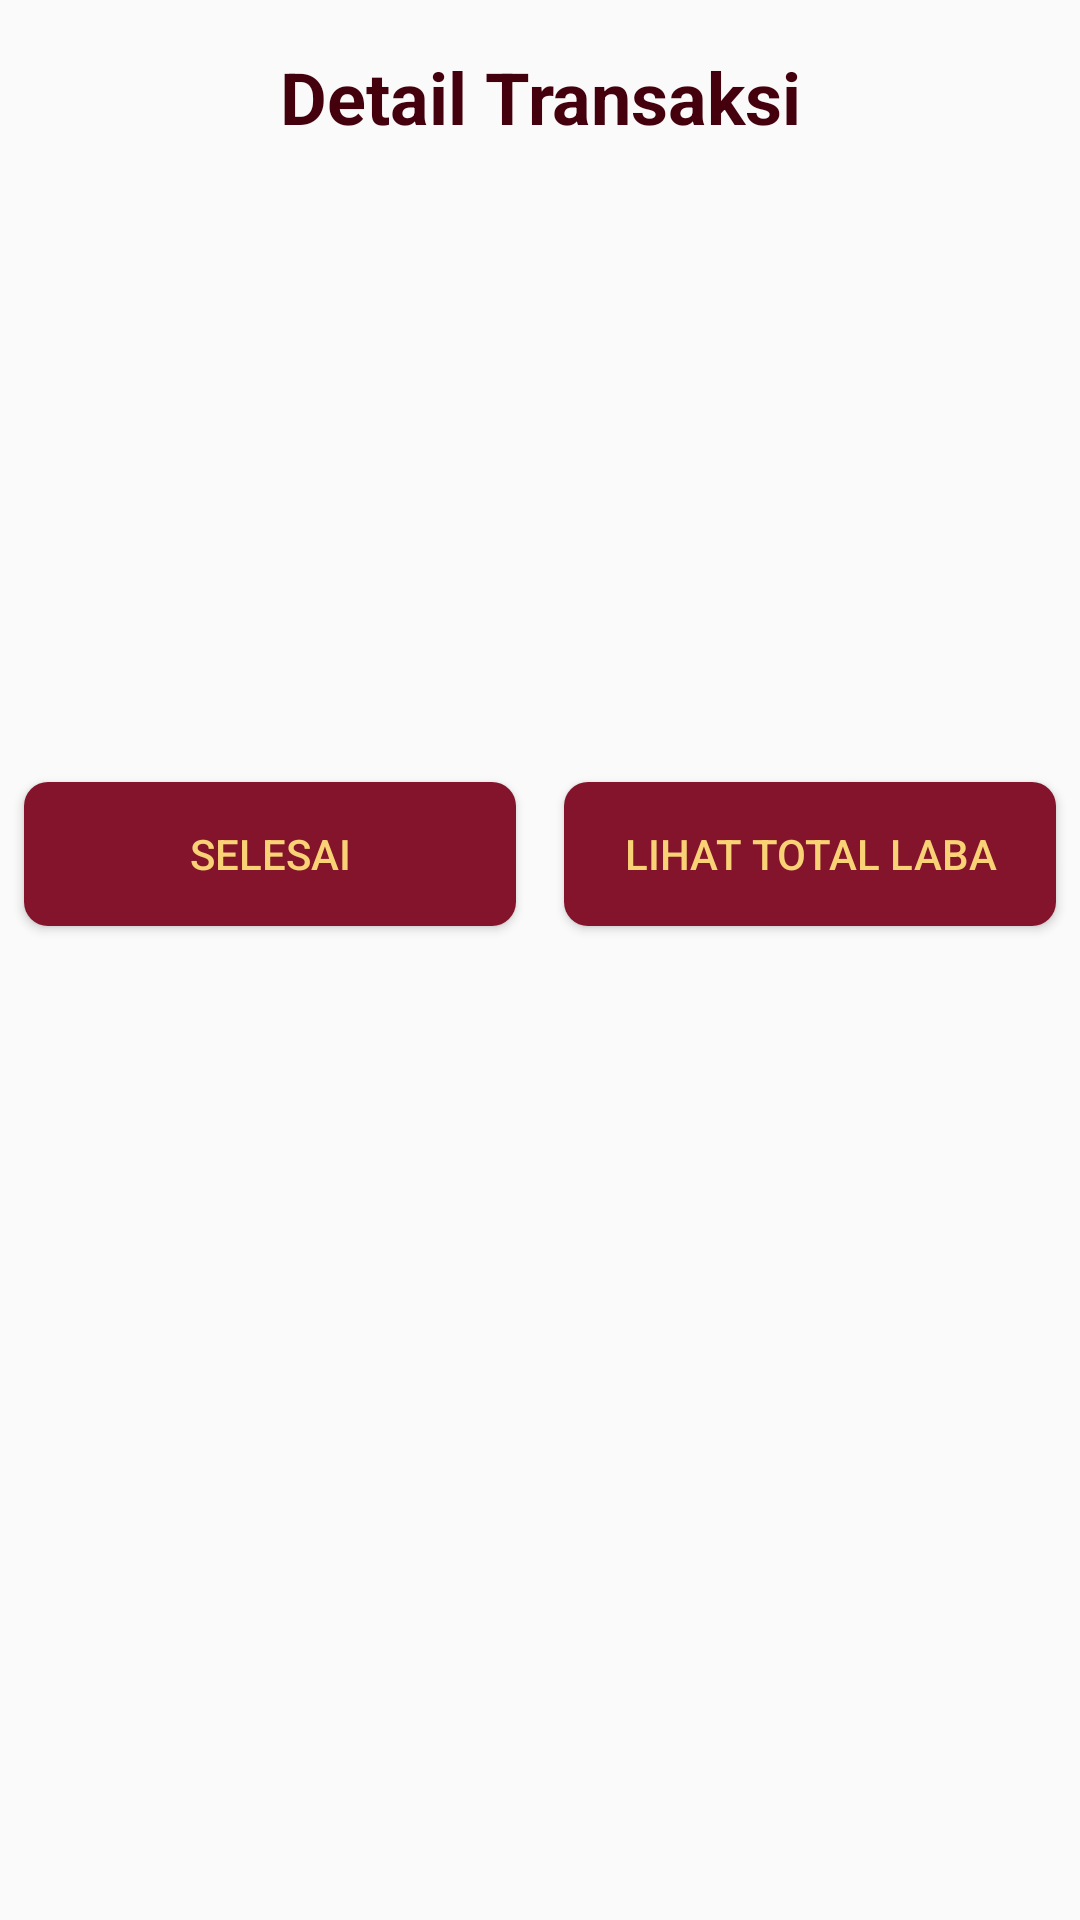

Android layout source for this screen:
<!-- AndroidManifest.xml: application theme AppTheme -->
<!-- res/layout/activity_pembayaran.xml -->
<?xml version="1.0" encoding="utf-8"?>
<LinearLayout
    xmlns:android="http://schemas.android.com/apk/res/android"
    xmlns:app="http://schemas.android.com/apk/res-auto"
    xmlns:tools="http://schemas.android.com/tools"
    android:layout_width="match_parent"
    android:layout_height="match_parent"
    android:orientation="vertical"
    android:layout_margin="8dp"
    tools:context=".PembayaranActivity">
    <TextView
        android:layout_width="match_parent"
        android:layout_height="wrap_content"
        android:layout_margin="16dp"
        android:textStyle="bold"
        android:textSize="24sp"
        android:text="Detail Transaksi"
        android:textColor="@color/colorPrimaryDark"
        android:textAlignment="center"
        />
    <TextView
        android:id="@+id/tvKodeTrans"
        android:layout_width="match_parent"
        android:layout_height="wrap_content"
        android:layout_margin="8dp"
        android:textSize="16sp"
        />
    <TextView
        android:id="@+id/tvtotalBayarP"
        android:layout_width="match_parent"
        android:layout_height="wrap_content"
        android:layout_margin="8dp"
        android:textSize="16sp"
        />
    <TextView
        android:id="@+id/tvUangPembeli"
        android:layout_width="match_parent"
        android:layout_height="wrap_content"
        android:layout_margin="8dp"
        android:textSize="16sp"
        />
    <TextView
        android:id="@+id/tvUangKembalian"
        android:layout_width="match_parent"
        android:layout_height="wrap_content"
        android:layout_margin="8dp"
        android:textSize="16sp"
        />
    <TextView
        android:id="@+id/tvTotalUntung"
        android:layout_width="match_parent"
        android:layout_height="wrap_content"
        android:layout_margin="8dp"
        android:textSize="16sp"
        />
    <LinearLayout
        android:layout_width="match_parent"
        android:layout_height="match_parent"
        android:orientation="horizontal"
        android:weightSum="2">
    <Button
        android:layout_weight="1"
        android:background="@drawable/bg_btn"
        android:id="@+id/btnSelesai"
        android:layout_width="match_parent"
        android:layout_height="wrap_content"
        android:layout_margin="8dp"
        android:textColor="@color/colorSecondary"
        android:text="Selesai"
        />
    <Button
        android:layout_weight="1"
        android:background="@drawable/bg_btn"
        android:textColor="@color/colorSecondary"
        android:id="@+id/btnLihatLaba"
        android:layout_width="match_parent"
        android:layout_height="wrap_content"
        android:layout_margin="8dp"
        android:text="Lihat Total Laba"
        />
    </LinearLayout>
</LinearLayout>
<!-- resources referenced by this layout -->
<resources>
  <color name="colorPrimaryDark">#44000d</color>
  <color name="colorSecondary">#f9d276</color>
  <!-- drawable bg_btn (drawable) -->
  <?xml version="1.0" encoding="utf-8"?>
  <shape xmlns:android="http://schemas.android.com/apk/res/android">
      <solid
          android:color="@color/colorPrimary"
          />
      <corners
          android:radius="8dp"
          />
      <stroke
          android:dashGap="2dp"
          android:dashWidth="2dp"
          />
  </shape>
  <style name="AppTheme" parent="Theme.AppCompat.Light.NoActionBar">
          
          <item name="colorPrimary">@color/colorPrimary</item>
          <item name="colorPrimaryDark">@color/colorPrimaryDark</item>
          <item name="colorAccent">@color/colorAccent</item>
      </style>
  <color name="colorPrimary">#83142c</color>
  <color name="colorAccent">#ad1d45</color>
</resources>
